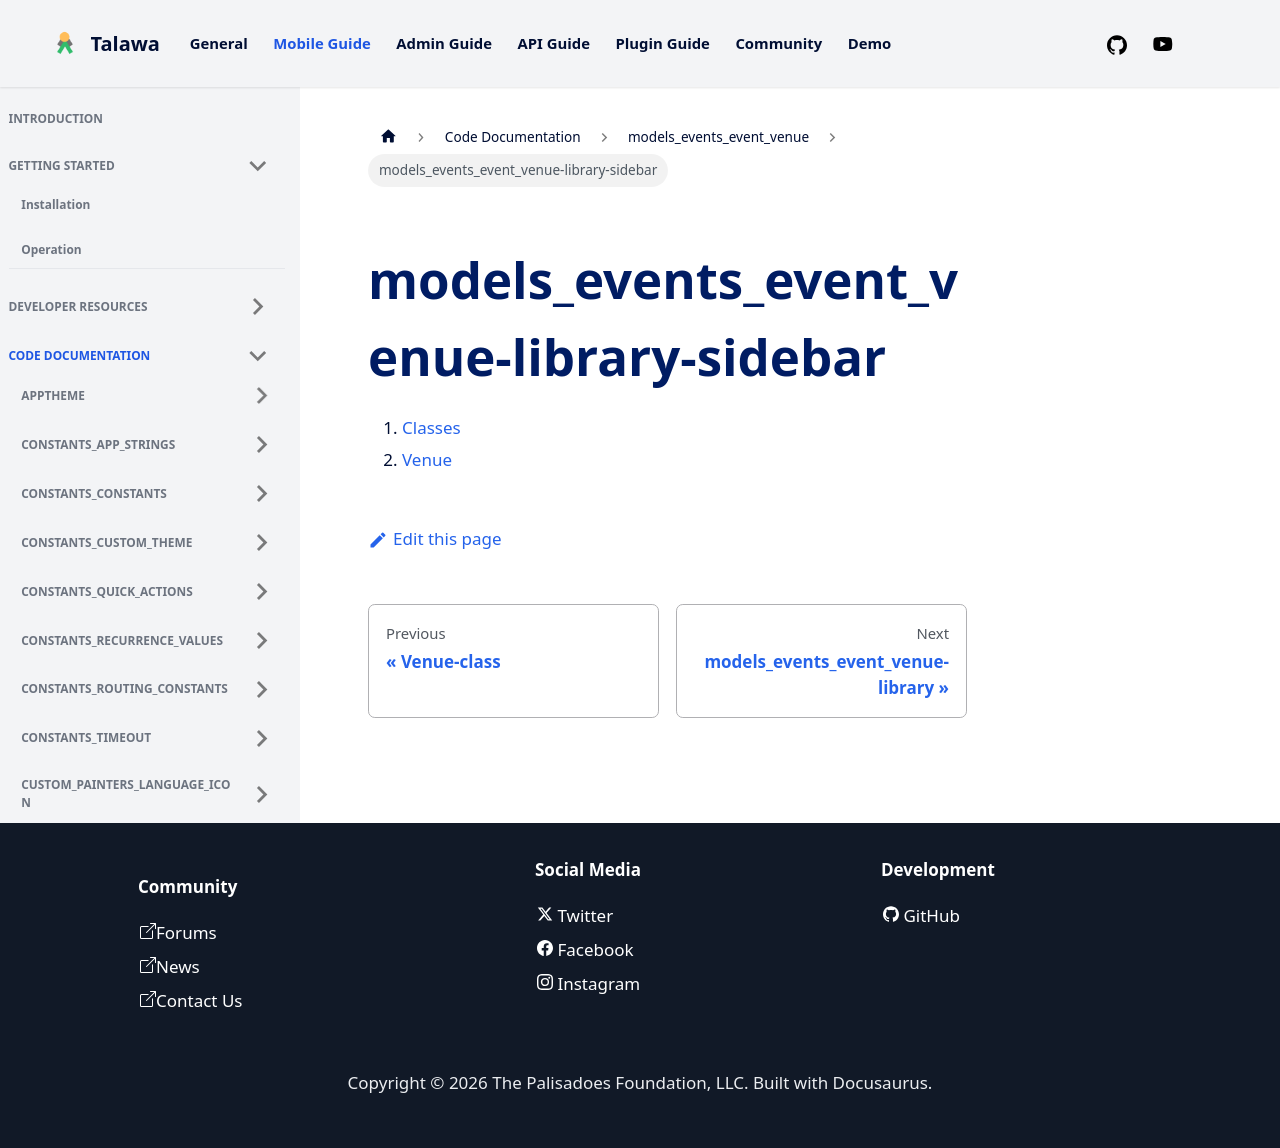

repository: PalisadoesFoundation/talawa · page: docs/auto-docs/models_events_event_venue/models_events_event_venue-library-sidebar/index.html · generator: docusaurus

1.  [Classes](./#classes)
2.  [Venue](./Venue-class.md)
